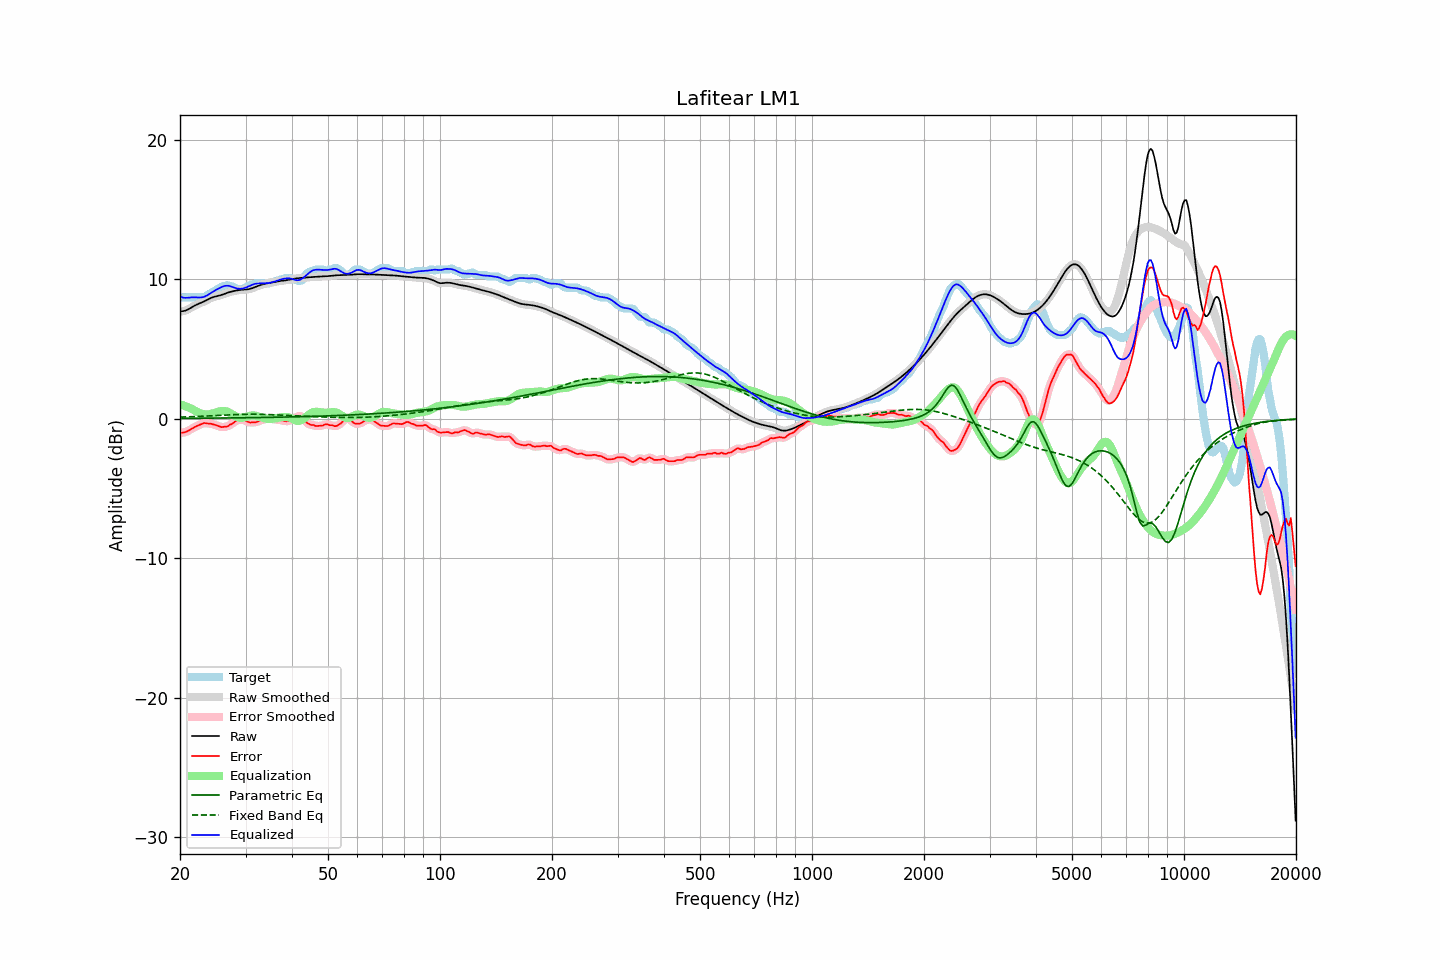

Source data for this figure (header and first rows):
frequency, raw, error, smoothed, error_smoothed, equalization, parametric_eq, fixed_band_eq, equalized_raw, equalized_smoothed, target
20.00, 7.70, -1.01, 7.70, -1.00, 1.04, 0.04, 0.13, 8.75, 8.75, 8.71
20.20, 7.71, -1.00, 7.71, -1.00, 1.01, 0.04, 0.13, 8.72, 8.72, 8.71
20.40, 7.73, -0.98, 7.72, -0.98, 0.97, 0.04, 0.13, 8.69, 8.69, 8.71
20.61, 7.75, -0.96, 7.75, -0.95, 0.93, 0.04, 0.14, 8.68, 8.68, 8.71
20.81, 7.79, -0.91, 7.79, -0.91, 0.88, 0.04, 0.14, 8.68, 8.68, 8.71
21.02, 7.85, -0.86, 7.85, -0.86, 0.84, 0.04, 0.14, 8.68, 8.68, 8.71
21.23, 7.91, -0.80, 7.91, -0.80, 0.79, 0.04, 0.15, 8.70, 8.70, 8.71
21.44, 7.98, -0.73, 7.98, -0.73, 0.74, 0.04, 0.15, 8.71, 8.71, 8.71
21.66, 8.05, -0.66, 8.04, -0.66, 0.67, 0.04, 0.16, 8.72, 8.72, 8.71
21.87, 8.11, -0.60, 8.11, -0.60, 0.60, 0.04, 0.16, 8.72, 8.71, 8.71
22.09, 8.17, -0.54, 8.17, -0.54, 0.54, 0.04, 0.17, 8.71, 8.71, 8.71
22.31, 8.22, -0.49, 8.22, -0.49, 0.48, 0.04, 0.17, 8.70, 8.70, 8.71
22.54, 8.27, -0.44, 8.27, -0.44, 0.43, 0.05, 0.18, 8.70, 8.70, 8.71
22.76, 8.32, -0.39, 8.32, -0.38, 0.39, 0.05, 0.18, 8.70, 8.70, 8.71
22.99, 8.36, -0.34, 8.37, -0.34, 0.36, 0.05, 0.19, 8.72, 8.72, 8.71
23.22, 8.42, -0.29, 8.42, -0.32, 0.33, 0.05, 0.19, 8.75, 8.75, 8.71
23.45, 8.48, -0.31, 8.48, -0.31, 0.32, 0.05, 0.20, 8.80, 8.80, 8.79
23.69, 8.54, -0.33, 8.54, -0.32, 0.32, 0.05, 0.20, 8.86, 8.86, 8.87
23.92, 8.60, -0.34, 8.60, -0.34, 0.33, 0.05, 0.21, 8.93, 8.93, 8.94
24.16, 8.65, -0.34, 8.65, -0.35, 0.35, 0.05, 0.22, 9.00, 9.00, 9.00
24.40, 8.70, -0.37, 8.70, -0.37, 0.38, 0.05, 0.22, 9.08, 9.08, 9.08
24.65, 8.74, -0.40, 8.74, -0.40, 0.41, 0.05, 0.23, 9.15, 9.15, 9.14
24.89, 8.77, -0.43, 8.77, -0.44, 0.45, 0.06, 0.23, 9.22, 9.22, 9.21
25.14, 8.80, -0.47, 8.80, -0.47, 0.49, 0.06, 0.24, 9.28, 9.28, 9.27
25.39, 8.82, -0.52, 8.83, -0.52, 0.52, 0.06, 0.25, 9.34, 9.34, 9.34
25.65, 8.85, -0.56, 8.86, -0.56, 0.55, 0.06, 0.25, 9.40, 9.40, 9.42
25.91, 8.89, -0.59, 8.89, -0.58, 0.56, 0.06, 0.26, 9.45, 9.45, 9.48
26.16, 8.93, -0.58, 8.93, -0.58, 0.57, 0.06, 0.26, 9.50, 9.50, 9.51
26.43, 8.97, -0.54, 8.97, -0.57, 0.56, 0.06, 0.27, 9.53, 9.53, 9.51
26.69, 9.01, -0.57, 9.01, -0.54, 0.53, 0.06, 0.28, 9.55, 9.55, 9.58
26.96, 9.06, -0.51, 9.05, -0.50, 0.49, 0.06, 0.28, 9.54, 9.54, 9.57
27.23, 9.09, -0.42, 9.09, -0.45, 0.43, 0.07, 0.29, 9.52, 9.52, 9.51
27.50, 9.12, -0.38, 9.12, -0.37, 0.36, 0.07, 0.29, 9.48, 9.48, 9.51
27.77, 9.15, -0.30, 9.15, -0.29, 0.29, 0.07, 0.30, 9.44, 9.44, 9.45
28.05, 9.18, -0.22, 9.18, -0.22, 0.22, 0.07, 0.30, 9.40, 9.40, 9.39
28.33, 9.20, -0.13, 9.20, -0.14, 0.16, 0.07, 0.31, 9.36, 9.36, 9.32
28.62, 9.22, -0.09, 9.22, -0.09, 0.11, 0.07, 0.31, 9.33, 9.33, 9.31
28.90, 9.24, -0.07, 9.24, -0.06, 0.08, 0.07, 0.32, 9.32, 9.32, 9.31
29.19, 9.25, -0.06, 9.25, -0.05, 0.08, 0.08, 0.32, 9.33, 9.33, 9.31
29.48, 9.26, -0.05, 9.26, -0.06, 0.09, 0.08, 0.32, 9.35, 9.35, 9.31
29.78, 9.27, -0.08, 9.27, -0.09, 0.11, 0.08, 0.33, 9.38, 9.38, 9.35
30.08, 9.28, -0.15, 9.28, -0.14, 0.14, 0.08, 0.33, 9.42, 9.42, 9.42
30.38, 9.29, -0.20, 9.29, -0.20, 0.18, 0.08, 0.33, 9.46, 9.46, 9.48
30.68, 9.31, -0.25, 9.31, -0.24, 0.21, 0.08, 0.33, 9.52, 9.52, 9.55
30.99, 9.33, -0.27, 9.33, -0.25, 0.23, 0.08, 0.33, 9.57, 9.57, 9.61
31.30, 9.37, -0.24, 9.37, -0.26, 0.24, 0.09, 0.33, 9.61, 9.61, 9.61
31.61, 9.41, -0.25, 9.41, -0.25, 0.24, 0.09, 0.33, 9.65, 9.65, 9.66
31.93, 9.46, -0.25, 9.46, -0.23, 0.23, 0.09, 0.33, 9.68, 9.68, 9.71
32.24, 9.50, -0.20, 9.50, -0.21, 0.20, 0.09, 0.33, 9.70, 9.70, 9.71
32.57, 9.55, -0.16, 9.55, -0.16, 0.16, 0.09, 0.33, 9.71, 9.71, 9.71
32.89, 9.59, -0.12, 9.59, -0.12, 0.12, 0.10, 0.33, 9.71, 9.71, 9.71
33.22, 9.63, -0.08, 9.63, -0.08, 0.09, 0.10, 0.32, 9.71, 9.71, 9.71
33.55, 9.66, -0.05, 9.66, -0.05, 0.05, 0.10, 0.32, 9.71, 9.71, 9.71
33.89, 9.69, -0.02, 9.69, -0.02, 0.03, 0.10, 0.32, 9.72, 9.72, 9.71
34.23, 9.71, 0.00, 9.71, 0.01, 0.01, 0.10, 0.31, 9.72, 9.72, 9.71
34.57, 9.73, 0.03, 9.73, 0.01, 0.00, 0.11, 0.31, 9.74, 9.74, 9.71
34.92, 9.76, 0.00, 9.76, 0.01, -0.00, 0.11, 0.30, 9.76, 9.76, 9.75
35.27, 9.78, -0.03, 9.78, -0.01, 0.00, 0.11, 0.30, 9.78, 9.78, 9.81
35.62, 9.80, -0.01, 9.80, -0.03, 0.01, 0.11, 0.30, 9.81, 9.81, 9.81
35.97, 9.82, -0.04, 9.82, -0.04, 0.03, 0.11, 0.29, 9.85, 9.85, 9.86
... 635 more rows
